Image classification data set "processed" (ZeiadIbrahim/Egyptian-Artifact-Classifier on GitHub). Class labels (5): jewellery, pottery, reliefs, statuary, unclassified.

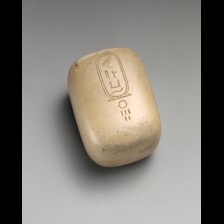
Label: unclassified

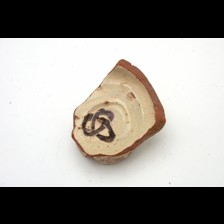
Label: pottery

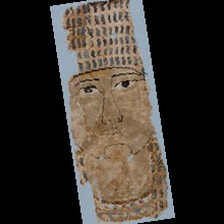
Label: reliefs

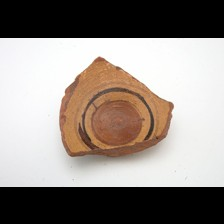
Label: pottery

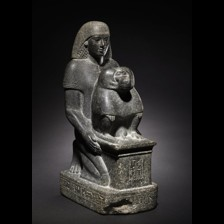
Label: statuary

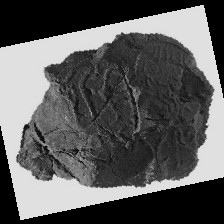
Label: jewellery
